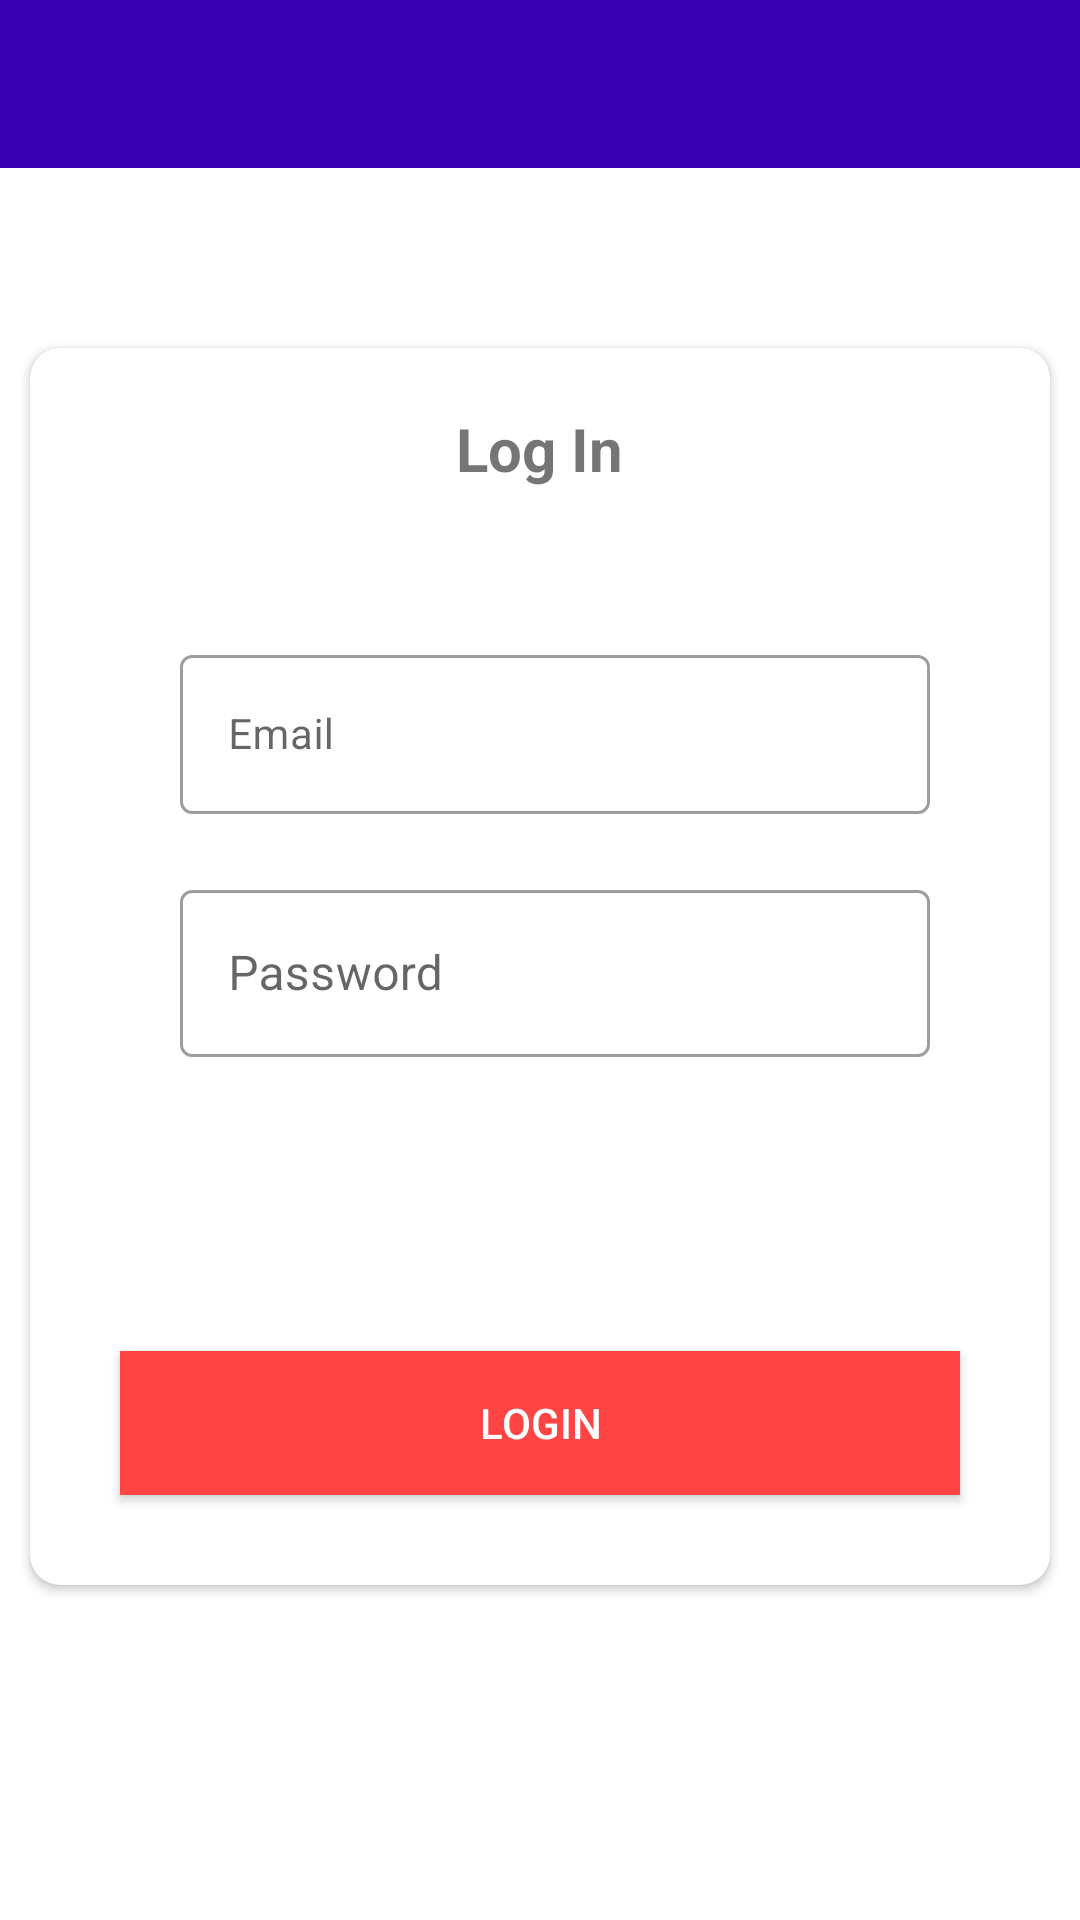

Write the Android layout XML for this screen, with the resource values it uses.
<!-- AndroidManifest.xml: application theme Theme.OneChat -->
<!-- res/layout/activity_login.xml -->
<RelativeLayout xmlns:android="http://schemas.android.com/apk/res/android"
    xmlns:app="http://schemas.android.com/apk/res-auto"
    xmlns:tools="http://schemas.android.com/tools"
    android:layout_width="match_parent"
    android:layout_height="match_parent"
    android:background="@color/white"
    tools:context=".LoginActivity">

    <include
        android:id="@+id/toolbarlogin"
        layout="@layout/barlayout" />

    <androidx.cardview.widget.CardView
        android:layout_width="match_parent"
        android:layout_height="wrap_content"
        app:cardCornerRadius="10dp"
        android:layout_marginTop="60dp"
        android:layout_marginLeft="10dp"
        android:layout_marginRight="10dp"
        android:elevation="10dp"
        android:layout_below="@id/toolbarlogin">

        <LinearLayout
            android:layout_width="match_parent"
            android:layout_height="match_parent"
            android:orientation="vertical"
            android:layout_below="@id/toolbarlogin">

            <TextView
                android:layout_width="wrap_content"
                android:layout_height="wrap_content"
                android:text="Log In"
                android:layout_gravity="center"
                android:textSize="20sp"
                android:layout_margin="20dp"
                android:textStyle="bold"/>

            <com.google.android.material.textfield.TextInputLayout
                android:layout_width="match_parent"
                android:layout_height="wrap_content"
                android:layout_marginLeft="50dp"
                android:layout_marginTop="30dp"
                style="@style/Widget.MaterialComponents.TextInputLayout.OutlinedBox"
                android:layout_marginRight="40dp"
                android:hint="Email"
                app:hintTextColor="@color/black">

                <com.google.android.material.textfield.TextInputEditText
                    android:id="@+id/etEmail"
                    android:layout_width="match_parent"
                    android:layout_height="match_parent"
                    android:singleLine="true"
                    android:textSize="14sp" />
            </com.google.android.material.textfield.TextInputLayout>

            <com.google.android.material.textfield.TextInputLayout
                android:layout_width="match_parent"
                android:layout_height="wrap_content"
                android:layout_marginStart="50dp"
                android:layout_marginEnd="40dp"
                android:layout_marginTop="20dp"
                style="@style/Widget.MaterialComponents.TextInputLayout.OutlinedBox"
                android:hint="Password"
                >
                <com.google.android.material.textfield.TextInputEditText
                    android:layout_width="match_parent"
                    android:id="@+id/etPassword"
                    android:layout_height="match_parent"
                    />
            </com.google.android.material.textfield.TextInputLayout>


            <ProgressBar
                android:id="@+id/progressBar"
                android:layout_width="wrap_content"
                android:layout_height="wrap_content"
                android:layout_gravity="center"
                android:visibility="invisible"
                android:layout_marginTop="20dp"
                />


            <androidx.appcompat.widget.AppCompatButton
                android:layout_width="match_parent"
                android:layout_height="wrap_content"
                android:layout_margin="30dp"
                android:id="@+id/login_account"
                android:text="Login"
                android:background="@android:color/holo_red_light"
                android:textColor="@android:color/white"/>



        </LinearLayout>

    </androidx.cardview.widget.CardView>






</RelativeLayout>
<!-- res/layout/barlayout.xml (included above) -->
<?xml version="1.0" encoding="utf-8"?>
<androidx.appcompat.widget.Toolbar xmlns:android="http://schemas.android.com/apk/res/android"
    android:layout_width="match_parent"
    xmlns:app="http://schemas.android.com/apk/res-auto"
    android:background="@color/colorPrimaryDark"
    app:popupTheme="@style/MenuStyle"
    android:theme="@style/Base.ThemeOverlay.AppCompat.Dark.ActionBar"
    android:layout_height="wrap_content">

    <RelativeLayout
        android:layout_width="match_parent"
        android:layout_height="wrap_content"
        >
        <ImageView
            android:id="@+id/btnBack"
            android:layout_width="wrap_content"
            android:layout_height="wrap_content"
            android:src="@drawable/arrow_back"
            android:layout_alignParentTop="true"
            android:scaleType="fitXY"
            android:layout_alignParentStart="true"
            />

    </RelativeLayout>
</androidx.appcompat.widget.Toolbar>
<!-- resources referenced by this layout -->
<resources>
  <style name="MenuStyle" parent="ThemeOverlay.AppCompat.Dark">
  
  
          <item name="android:background">#FFFFFF</item>
  
      </style>
  <style name="Theme.OneChat" parent="Theme.MaterialComponents.DayNight.NoActionBar">
          
          <item name="colorPrimary">@color/purple_500</item>
          <item name="colorPrimaryVariant">@color/purple_700</item>
          <item name="colorOnPrimary">@color/white</item>
          
          <item name="colorSecondary">@color/teal_200</item>
          <item name="colorSecondaryVariant">@color/teal_700</item>
          <item name="colorOnSecondary">@color/black</item>
          
          <item name="android:statusBarColor" tools:targetApi="l">?attr/colorPrimaryVariant</item>
          
  
      </style>
  <!-- not gathered from this repository: default colours our renderer supplied (Android Studio template values) -->
  <color name="purple_500">#FF6200EE</color>
  <color name="purple_700">#FF3700B3</color>
  <color name="teal_200">#FF03DAC5</color>
  <color name="teal_700">#FF018786</color>
  <color name="black">#FF000000</color>
  <color name="white">#FFFFFFFF</color>
  <color name="colorPrimaryDark">#FF3700B3</color>
</resources>
